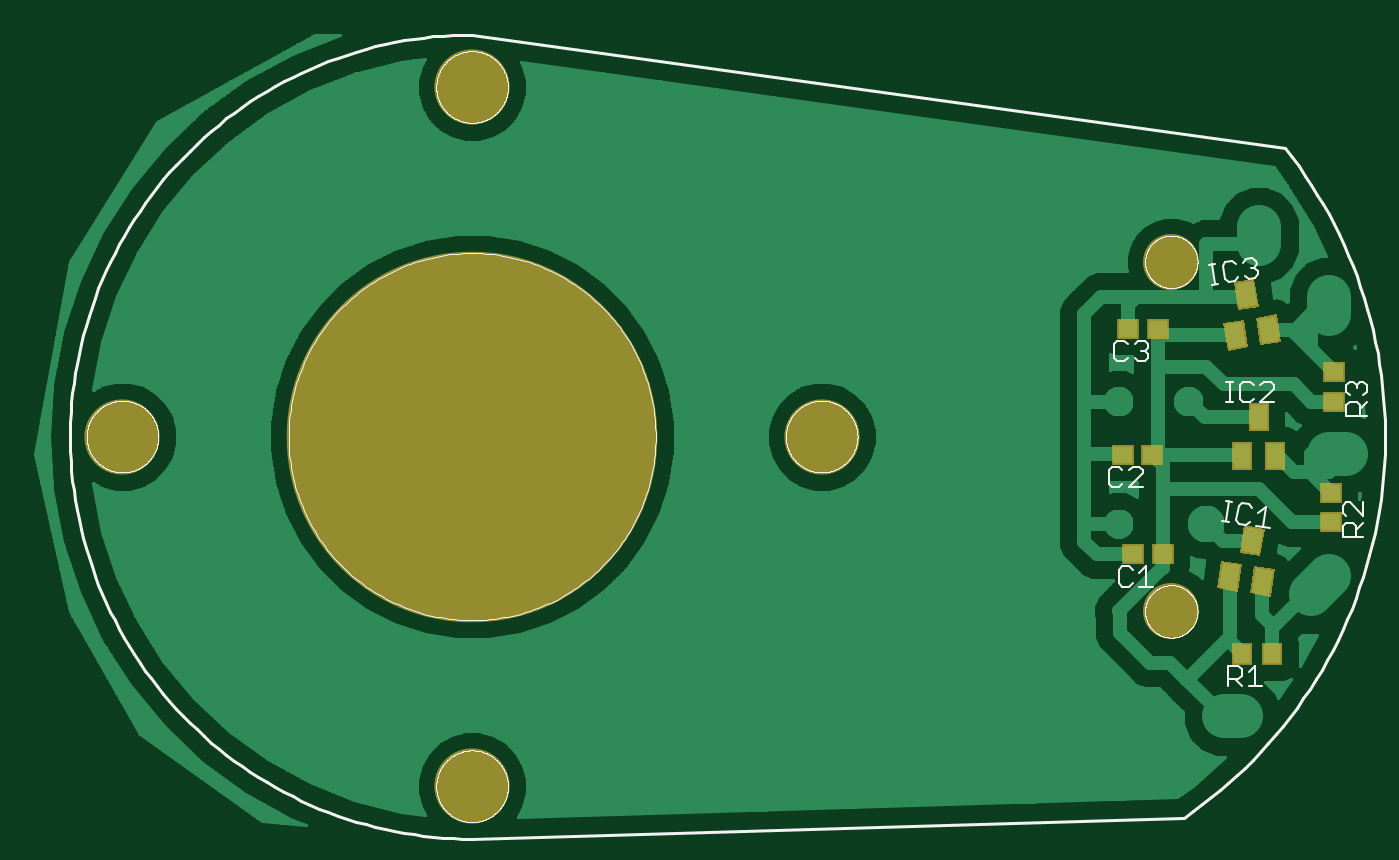
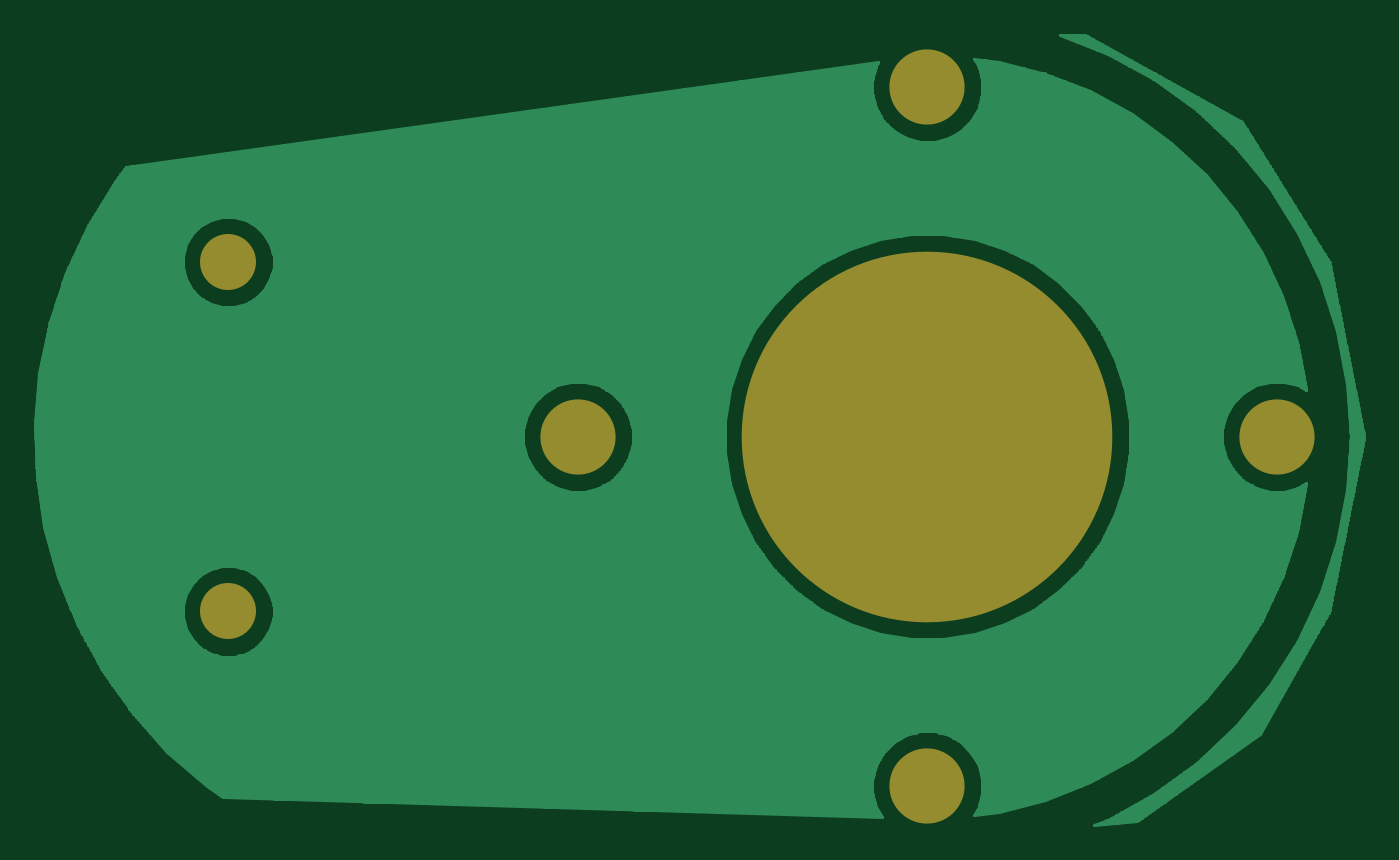
Circuit board: 6 layer files. Board 76.1 x 45.2 mm.
- top_copper: 9235HallEffectV1.1.cmp (61536 bytes)
- drill: 9235HallEffectV1.1.drd (178 bytes)
- top_silk: 9235HallEffectV1.1.plc (47436 bytes)
- bottom_copper: 9235HallEffectV1.1.sol (46088 bytes)
- top_mask: 9235HallEffectV1.1.stc (1495 bytes)
- bottom_mask: 9235HallEffectV1.1.sts (334 bytes)

=== top_copper: 9235HallEffectV1.1.cmp (61536 bytes, source omitted) ===
=== drill: 9235HallEffectV1.1.drd ===
%
M48
M72
T01C0.11811
T02C0.16142
T03C0.82677
%
T01
X257206Y52481
X257206Y131221
T02
X99725Y13111
X20985Y91851
X99725Y170591
X178465Y91851
T03
X99725Y91851
M30

=== top_silk: 9235HallEffectV1.1.plc (47436 bytes, source omitted) ===
=== bottom_copper: 9235HallEffectV1.1.sol (46088 bytes, source omitted) ===
=== top_mask: 9235HallEffectV1.1.stc ===
G75*
%MOIN*%
%OFA0B0*%
%FSLAX25Y25*%
%IPPOS*%
%LPD*%
%AMOC8*
5,1,8,0,0,1.08239X$1,22.5*
%
%ADD10C,0.16942*%
%ADD11C,0.83477*%
%ADD12C,0.12611*%
%ADD13R,0.05131X0.04737*%
%ADD14R,0.04737X0.06312*%
%ADD15R,0.04737X0.05131*%
D10*
X0099725Y0013111D03*
X0020985Y0091851D03*
X0099725Y0170591D03*
X0178465Y0091851D03*
D11*
X0099725Y0091851D03*
D12*
X0257206Y0052481D03*
X0257206Y0131221D03*
D13*
X0254174Y0116143D03*
X0247481Y0116143D03*
X0293938Y0106418D03*
X0293938Y0099725D03*
X0293150Y0079213D03*
X0293150Y0072520D03*
X0255276Y0065355D03*
X0248583Y0065355D03*
X0246261Y0087796D03*
X0252954Y0087796D03*
D14*
X0273150Y0087520D03*
X0280631Y0087520D03*
X0276891Y0096182D03*
G36*
X0274541Y0111959D02*
X0269864Y0111218D01*
X0268877Y0117451D01*
X0273554Y0118192D01*
X0274541Y0111959D01*
G37*
G36*
X0281929Y0113129D02*
X0277252Y0112388D01*
X0276265Y0118621D01*
X0280942Y0119362D01*
X0281929Y0113129D01*
G37*
G36*
X0276880Y0121099D02*
X0272203Y0120358D01*
X0271216Y0126591D01*
X0275893Y0127332D01*
X0276880Y0121099D01*
G37*
G36*
X0277248Y0064925D02*
X0272571Y0065666D01*
X0273558Y0071899D01*
X0278235Y0071158D01*
X0277248Y0064925D01*
G37*
G36*
X0279587Y0055785D02*
X0274910Y0056526D01*
X0275897Y0062759D01*
X0280574Y0062018D01*
X0279587Y0055785D01*
G37*
G36*
X0272199Y0056955D02*
X0267522Y0057696D01*
X0268509Y0063929D01*
X0273186Y0063188D01*
X0272199Y0056955D01*
G37*
D15*
X0273190Y0042993D03*
X0279883Y0042993D03*
M02*

=== bottom_mask: 9235HallEffectV1.1.sts ===
G75*
%MOIN*%
%OFA0B0*%
%FSLAX25Y25*%
%IPPOS*%
%LPD*%
%AMOC8*
5,1,8,0,0,1.08239X$1,22.5*
%
%ADD10C,0.16942*%
%ADD11C,0.83477*%
%ADD12C,0.12611*%
D10*
X0099725Y0013111D03*
X0020985Y0091851D03*
X0099725Y0170591D03*
X0178465Y0091851D03*
D11*
X0099725Y0091851D03*
D12*
X0257206Y0052481D03*
X0257206Y0131221D03*
M02*

